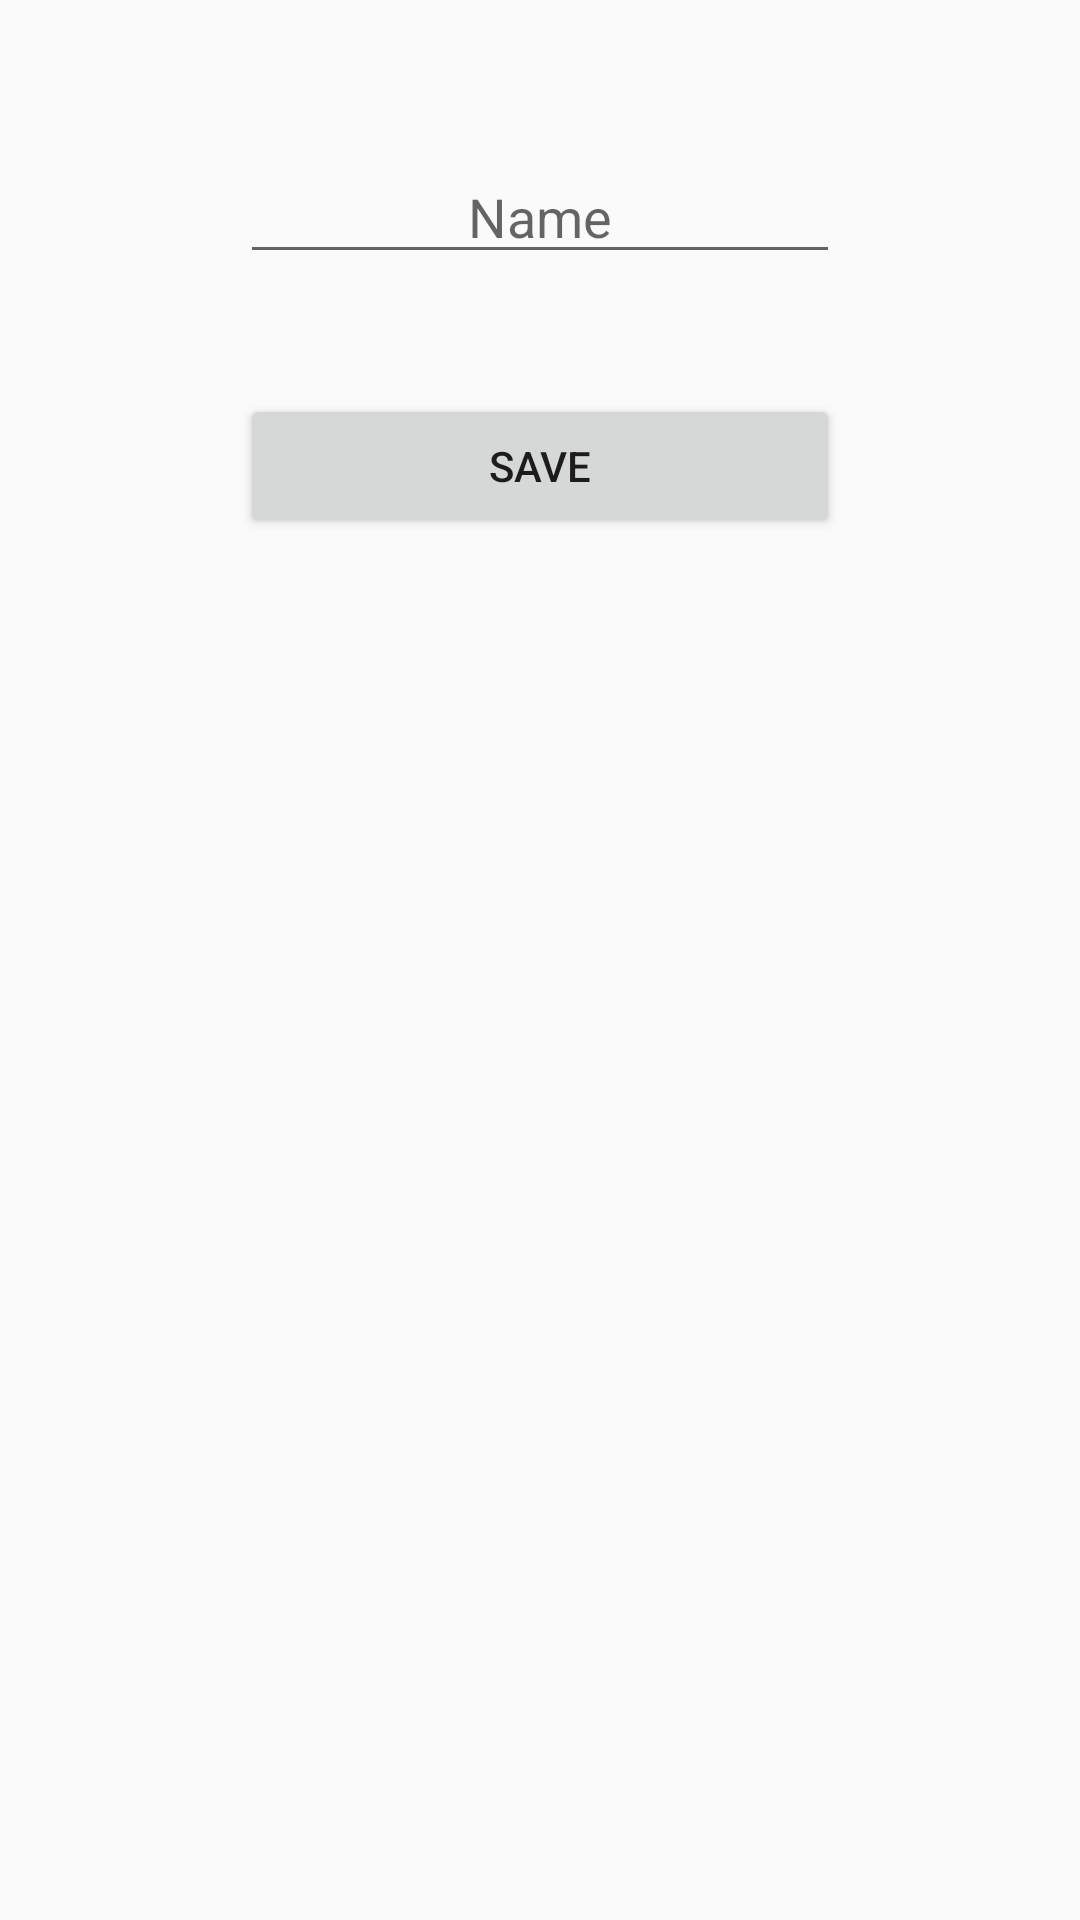

Here is an Android app screen rendered from its layout file. Give the layout XML and the strings, colors and styles it references.
<!-- AndroidManifest.xml: application theme Theme.AppCompat.Light -->
<!-- res/layout/fragment_edit_task.xml -->
<?xml version="1.0" encoding="utf-8"?>
<FrameLayout xmlns:android="http://schemas.android.com/apk/res/android"
    xmlns:tools="http://schemas.android.com/tools"
    android:layout_width="match_parent"
    android:layout_height="match_parent"
    tools:context=".taskedit.EditTaskFragment">

    <androidx.appcompat.widget.LinearLayoutCompat
        android:layout_width="200dp"
        android:layout_height="wrap_content"
        android:orientation="vertical"
        android:layout_gravity="center|top"
        android:layout_marginTop="50dp">

        <EditText
            android:id="@+id/text_edit_task"
            android:layout_width="match_parent"
            android:layout_height="wrap_content"
            android:textAlignment="center"
            android:hint="Name"/>

        <Spinner
            android:id="@+id/spinner_task_priorities"
            android:layout_width="match_parent"
            android:layout_height="40dp"
            android:background="@drawable/spinner_button"
            android:spinnerMode="dropdown"
            tools:listitem=""/>

        <Button
            android:id="@+id/button_edit_task"
            android:layout_width="match_parent"
            android:layout_height="match_parent"
            android:text="Save"/>

    </androidx.appcompat.widget.LinearLayoutCompat>





</FrameLayout>
<!-- resources referenced by this layout -->
<resources>

</resources>
